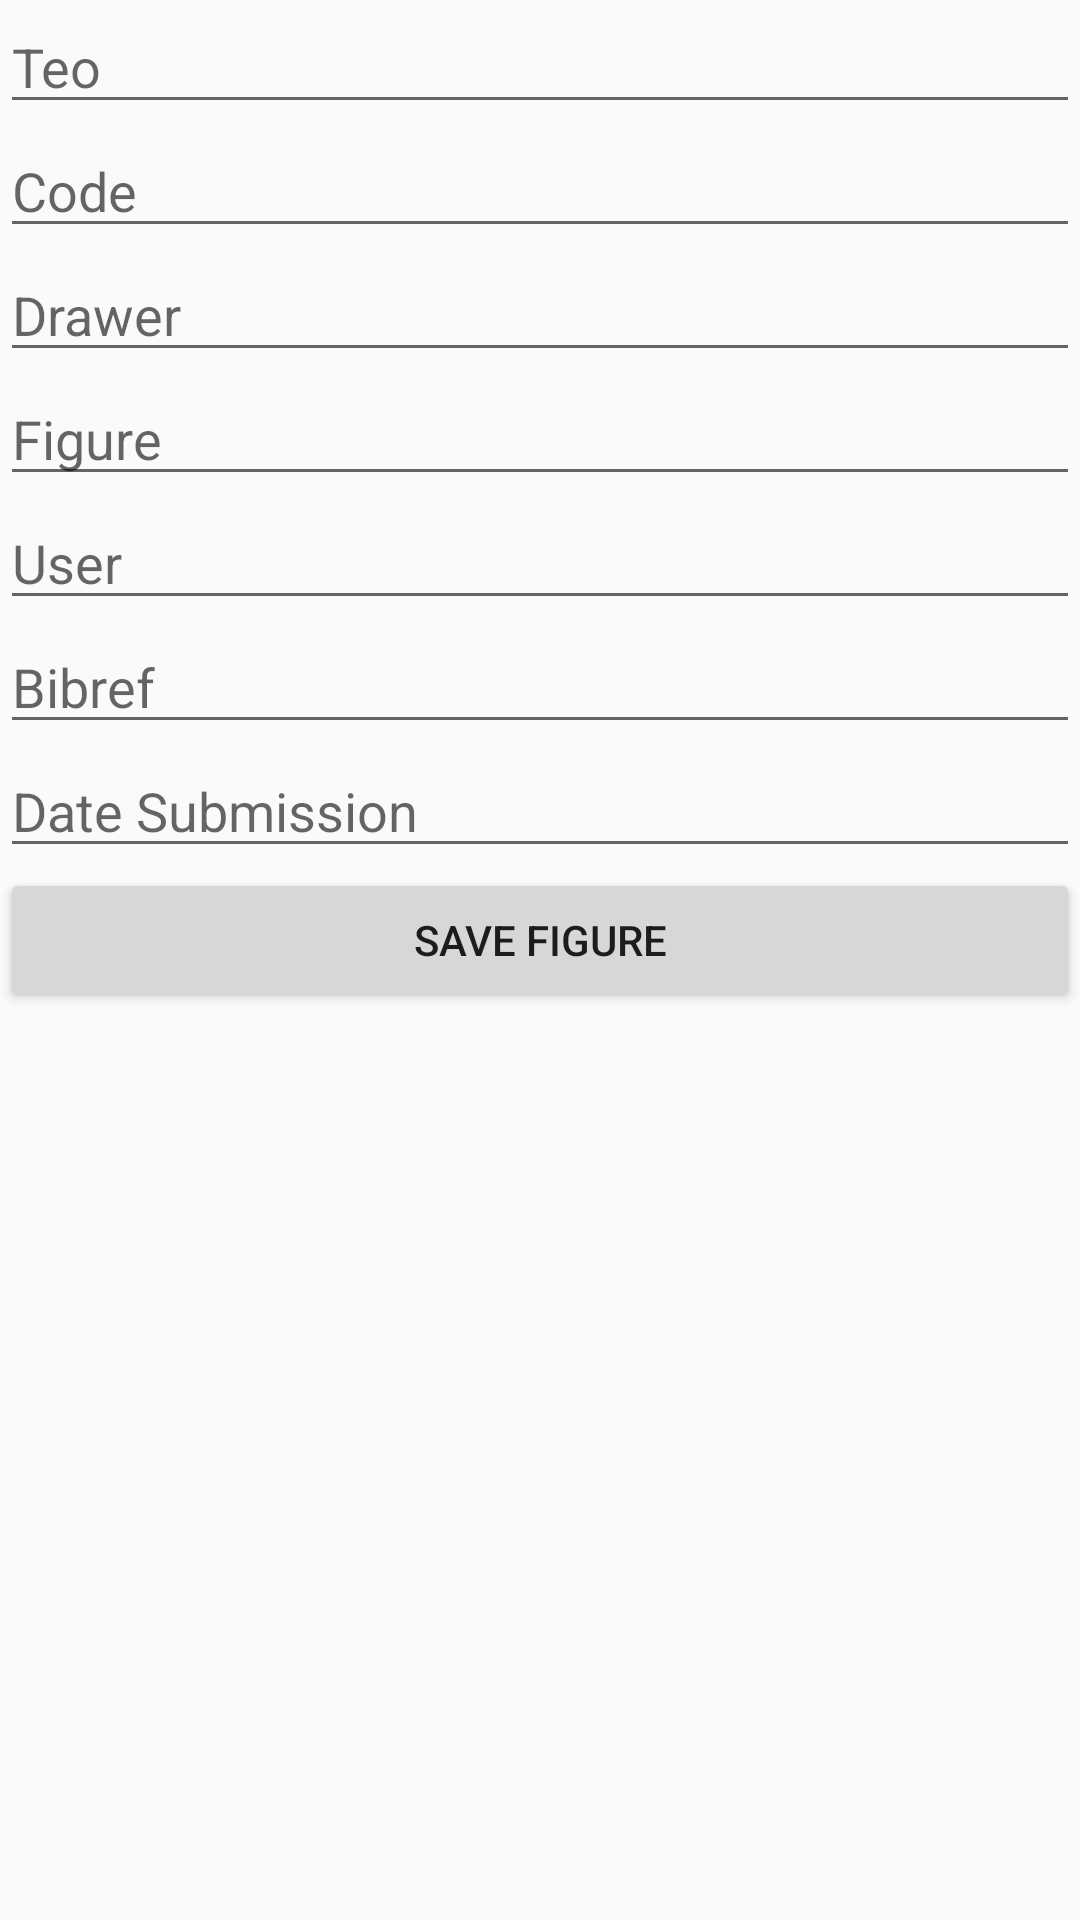

Write the Android layout XML for this screen, with the resource values it uses.
<!-- AndroidManifest.xml: activity theme AppTheme.NoActionBar -->
<!-- res/layout/activity_figure.xml -->
<?xml version="1.0" encoding="utf-8"?>

<LinearLayout xmlns:android="http://schemas.android.com/apk/res/android"
    xmlns:tools="http://schemas.android.com/tools"
    android:orientation="vertical"
    android:layout_width="match_parent"
    android:layout_height="match_parent"
    tools:context=".FigureActivity">

    <EditText
        android:layout_width="match_parent"
        android:layout_height="wrap_content"
        android:id="@+id/et_teo"
        android:inputType="text"
        android:hint="@string/teo"
        />
    <EditText
        android:layout_width="match_parent"
        android:layout_height="wrap_content"
        android:inputType="text"
        android:hint="@string/code"
        android:layout_below="@+id/et_teo"
        android:id="@+id/et_code"/>
    <EditText
        android:layout_width="match_parent"
        android:layout_height="wrap_content"
        android:inputType="text"
        android:hint="@string/drawer"
        android:id="@+id/et_drawer"
        android:layout_below="@+id/et_code"/>

    <EditText
        android:layout_width="match_parent"
        android:layout_height="wrap_content"
        android:inputType="text"
        android:hint="@string/figure"
        android:id="@+id/et_figure"
        android:layout_below="@+id/et_drawer"/>

    <EditText
        android:layout_width="match_parent"
        android:layout_height="wrap_content"
        android:inputType="text"
        android:hint="@string/user"
        android:id="@+id/et_user"
        android:layout_below="@+id/et_figure"/>

    <EditText
        android:layout_width="match_parent"
        android:layout_height="wrap_content"
        android:inputType="text"
        android:hint="@string/bibref"
        android:id="@+id/et_bibref"
        android:layout_below="@+id/et_user"/>

    <EditText
        android:layout_width="match_parent"
        android:layout_height="wrap_content"
        android:inputType="text"
        android:hint="@string/date_submission"
        android:id="@+id/et_date"
        android:layout_below="@+id/et_bibref"/>

       <Button
        android:layout_width="match_parent"
        android:layout_height="wrap_content"
        android:text="@string/save_figure"
        android:layout_below="@+id/et_productCategory"
        android:id="@+id/bt_save_figure"/>

    <android.support.v7.widget.RecyclerView
        android:layout_width="match_parent"
        android:layout_height="match_parent"
        android:layout_below="@+id/bt_save_figure"
        android:id="@+id/rv_figure_list"
        >

    </android.support.v7.widget.RecyclerView>

</LinearLayout>
<!-- resources referenced by this layout -->
<resources>
  <string name="bibref">Bibref</string>
  <string name="code">Code</string>
  <string name="date_submission">Date Submission</string>
  <string name="drawer">Drawer</string>
  <string name="figure">Figure</string>
  <string name="save_figure">Save Figure</string>
  <string name="teo">Teo</string>
  <string name="user">User</string>
  <style name="AppTheme.NoActionBar">
          <item name="windowActionBar">false</item>
          <item name="windowNoTitle">true</item>
      </style>
</resources>
